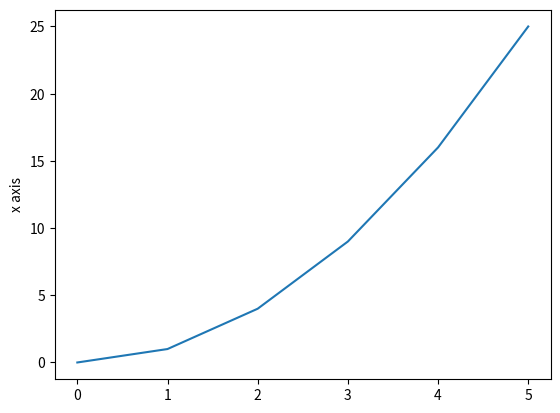

Generate this figure with matplotlib:
import matplotlib.pyplot as plt
import matplotlib.image as mpimg
import numpy as np

plt.plot([0, 1, 4, 9, 16, 25])
plt.ylabel('y axis, equal to x square')
plt.ylabel('x axis')
plt.show()
